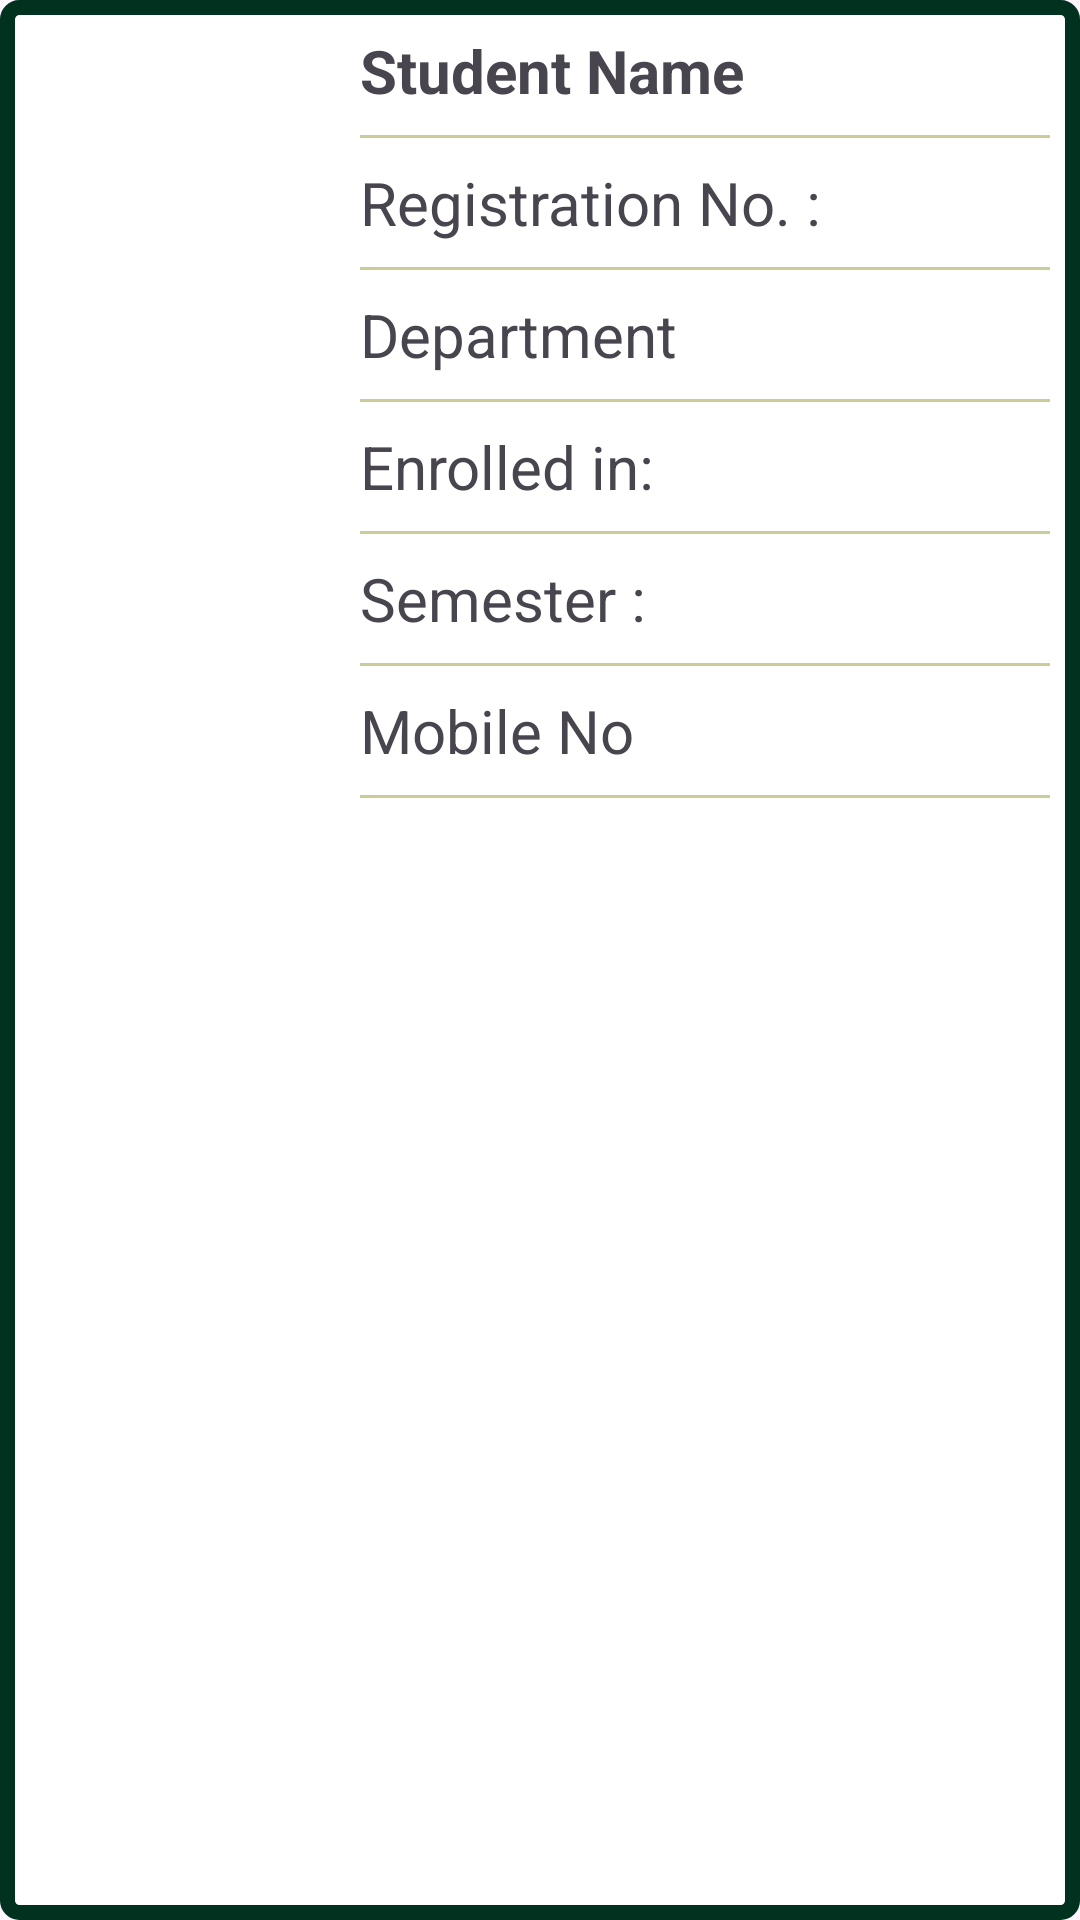

Write the Android layout XML for this screen, with the resource values it uses.
<!-- AndroidManifest.xml: application theme Theme.LibraryApp -->
<!-- res/layout/admin_profile_items.xml -->
<?xml version="1.0" encoding="utf-8"?>
<LinearLayout xmlns:android="http://schemas.android.com/apk/res/android"
    android:layout_width="match_parent"
    android:layout_height="wrap_content"
    android:layout_marginLeft="@dimen/dp_5"
    android:layout_marginTop="@dimen/dp_5"
    android:layout_marginRight="@dimen/dp_5"
    android:padding="@dimen/dp_10"
    android:background="@drawable/profile_boundary"
    android:orientation="horizontal">

    <ImageView
        android:id="@+id/ivStudentPhoto"
        android:layout_gravity="center"
        android:layout_width="100dp"
        android:layout_height="160dp"
        android:scaleType="centerCrop"
        android:src="@drawable/empty" />

    <LinearLayout
        android:layout_width="match_parent"
        android:layout_height="wrap_content"
        android:orientation="vertical"
        android:paddingStart="@dimen/dp_10">

        <TextView
            android:id="@+id/tvStudentName"
            android:layout_width="match_parent"
            android:layout_height="wrap_content"
            android:text="@string/student_name"
            android:textSize="@dimen/sp_20"
            android:textStyle="bold" />

        <View
            android:layout_width="match_parent"
            android:layout_height="1dp"
            android:layout_marginVertical="@dimen/dp_8"
            android:background="@color/green" />

        <TextView
            android:id="@+id/tvRegistrationNo"
            android:layout_width="match_parent"
            android:layout_height="wrap_content"
            android:text="@string/registration_no"
            android:textSize="@dimen/sp_20" />

        <View
            android:layout_width="match_parent"
            android:layout_height="1dp"
            android:layout_marginVertical="@dimen/dp_8"
            android:background="@color/green" />

        <TextView
            android:id="@+id/tvDepartment"
            android:layout_width="match_parent"
            android:layout_height="wrap_content"
            android:text="@string/department"
            android:textSize="@dimen/sp_20"/>

        <View
            android:layout_width="match_parent"
            android:layout_height="1dp"
            android:layout_marginVertical="@dimen/dp_8"
            android:background="@color/green" />

        <TextView
            android:id="@+id/tvEnroll"
            android:layout_width="match_parent"
            android:layout_height="wrap_content"
            android:text="@string/enrolled_in"
            android:textSize="@dimen/sp_20"/>

        <View
            android:layout_width="match_parent"
            android:layout_height="1dp"
            android:layout_marginVertical="@dimen/dp_8"
            android:background="@color/green" />

        <TextView
            android:id="@+id/tvSemester"
            android:layout_width="match_parent"
            android:layout_height="wrap_content"
            android:text="@string/semester"
            android:textSize="@dimen/sp_20"/>

        <View
            android:layout_width="match_parent"
            android:layout_height="1dp"
            android:layout_marginVertical="@dimen/dp_8"
            android:background="@color/green" />

        <TextView
            android:id="@+id/tvMobileNo"
            android:layout_width="match_parent"
            android:layout_height="wrap_content"
            android:text="@string/mobile_no"
            android:textSize="@dimen/sp_20"/>

        <View
            android:layout_width="match_parent"
            android:layout_height="1dp"
            android:layout_marginVertical="@dimen/dp_8"
            android:background="@color/green" />

    </LinearLayout>
</LinearLayout>
<!-- resources referenced by this layout -->
<resources>
  <color name="green">#CCCC99</color>
  <dimen name="dp_10">10dp</dimen>
  <dimen name="dp_5">5dp</dimen>
  <dimen name="dp_8">8dp</dimen>
  <dimen name="sp_20">20sp</dimen>
  <!-- drawable profile_boundary (drawable) -->
  <?xml version="1.0" encoding="utf-8"?>
  <shape xmlns:android="http://schemas.android.com/apk/res/android">
      <solid android:color="@android:color/white" />
      <corners android:radius="4dp" />
      <stroke
          android:width="5dp"
          android:color="@color/forest_green" />
  </shape>
  <string name="department">Department</string>
  <string name="enrolled_in">Enrolled in:</string>
  <string name="mobile_no">Mobile No</string>
  <string name="registration_no">Registration No. : </string>
  <string name="semester">Semester : </string>
  <string name="student_name">Student Name</string>
  <style name="Theme.LibraryApp" parent="Base.Theme.LibraryApp" />
  <color name="forest_green">#013220</color>
  <style name="Base.Theme.LibraryApp" parent="Theme.Material3.DayNight.NoActionBar">
          
          
          <item name="colorPrimary">@color/brownish_green</item>
          <item name="colorOnPrimary">@color/black</item>
          <item name="colorPrimaryContainer">@color/brownish_green</item>
          <item name="colorOnPrimaryContainer">@color/black</item>
          <item name="colorSecondaryContainer">@color/brownish_green</item>
      </style>
  <color name="brownish_green">#CCCC99</color>
  <color name="black">#FF000000</color>
</resources>
